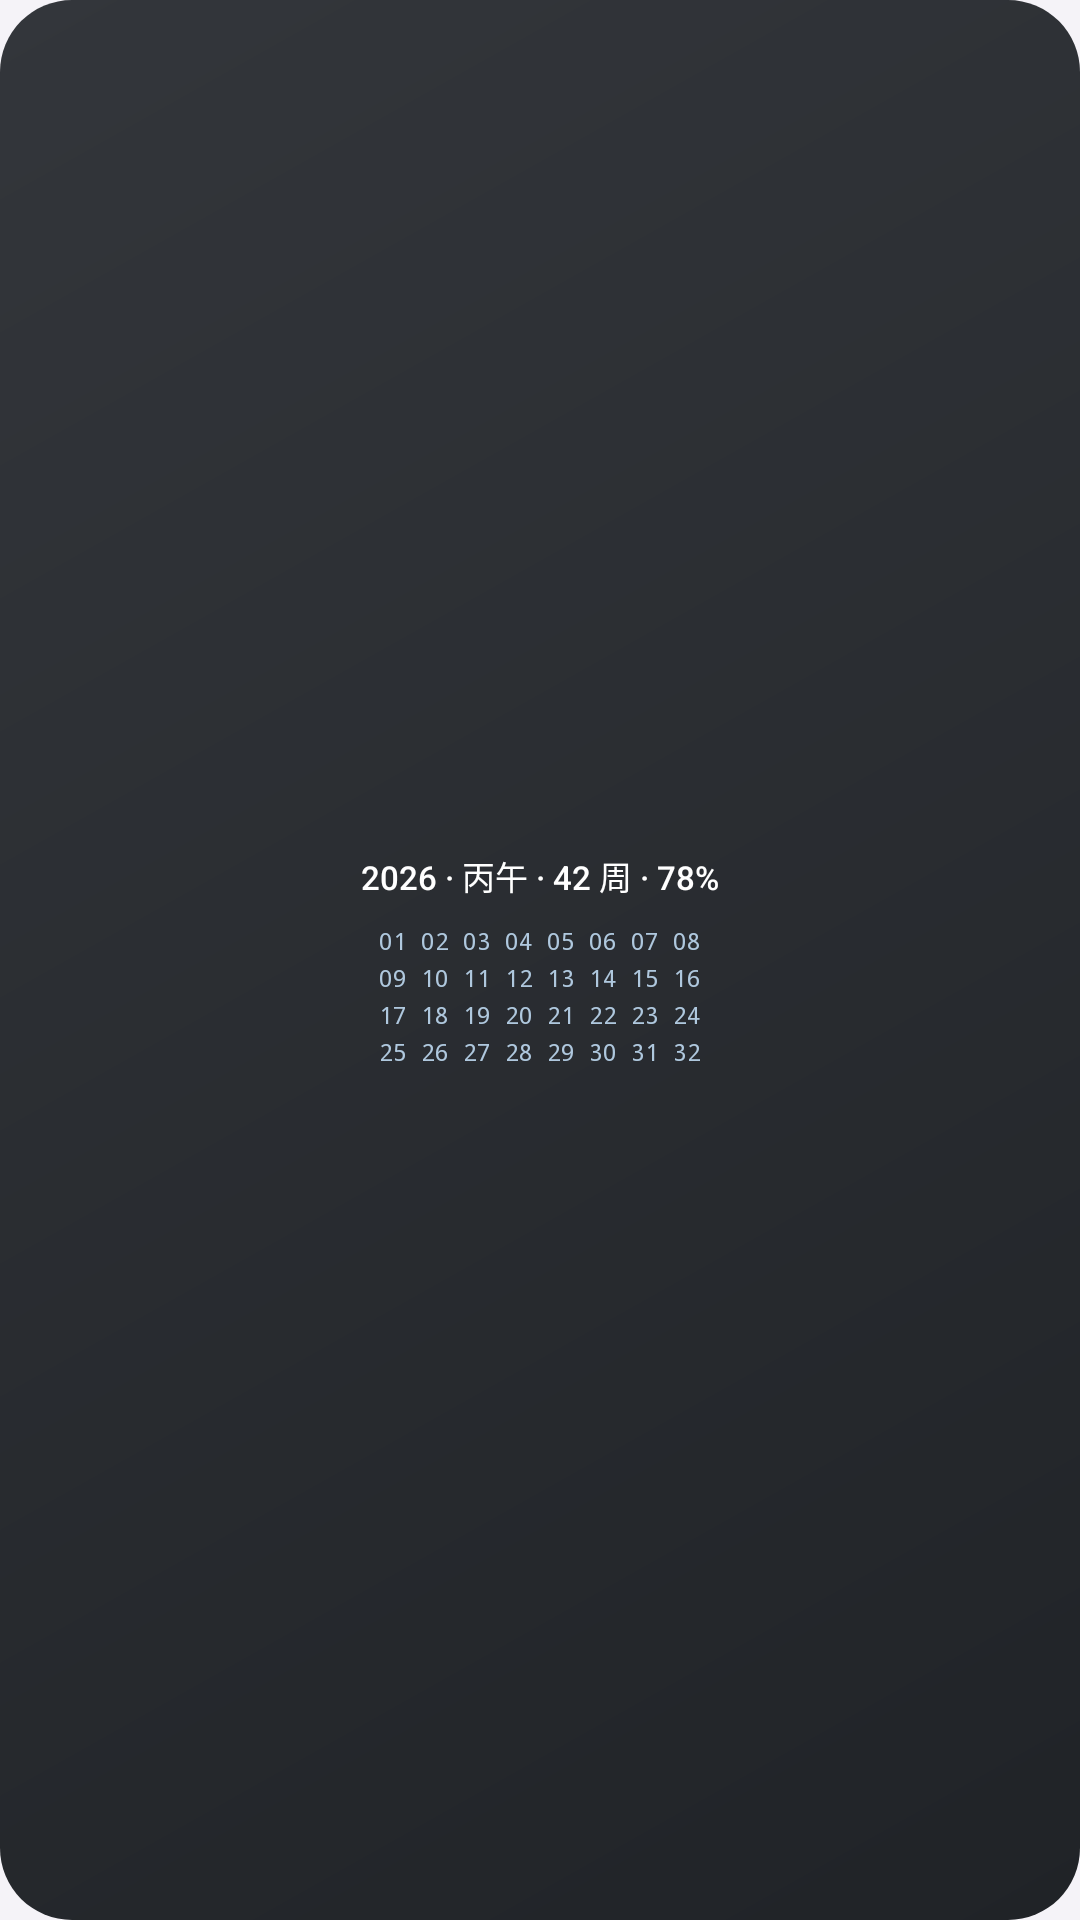

Produce the Android XML layout that renders to this screen, including the resource entries it uses.
<!-- AndroidManifest.xml: application theme Theme.YearProgress -->
<!-- res/layout/widget_preview_small.xml -->
<?xml version="1.0" encoding="utf-8"?>
<LinearLayout xmlns:android="http://schemas.android.com/apk/res/android"
    xmlns:tools="http://schemas.android.com/tools"
    android:layout_width="match_parent"
    android:layout_height="match_parent"
    android:background="@drawable/bg_preview_card"
    android:gravity="center"
    android:orientation="vertical"
    android:padding="12dp">

    <TextView
        android:layout_width="wrap_content"
        android:layout_height="wrap_content"
        android:fontFamily="sans-serif-medium"
        android:text="@string/preview_small_header"
        android:textColor="#FFFFFF"
        android:textSize="11sp" />

    <TextView
        android:layout_width="wrap_content"
        android:layout_height="wrap_content"
        android:layout_marginTop="8dp"
        android:fontFamily="monospace"
        android:lineSpacingExtra="3dp"
        android:text="@string/preview_small_grid"
        android:textColor="#AFC8DE"
        android:textSize="8sp"
        tools:ignore="SmallSp" />
</LinearLayout>
<!-- resources referenced by this layout -->
<resources>
  <!-- drawable bg_preview_card (drawable) -->
  <?xml version="1.0" encoding="utf-8"?>
  <shape xmlns:android="http://schemas.android.com/apk/res/android"
      android:shape="rectangle">
      <gradient
          android:angle="315"
          android:endColor="#202327"
          android:startColor="#33363B" />
      <corners android:radius="24dp" />
  </shape>
  <string name="preview_small_grid">01  02  03  04  05  06  07  08\n09  10  11  12  13  14  15  16\n17  18  19  20  21  22  23  24\n25  26  27  28  29  30  31  32</string>
  <string name="preview_small_header">2026 · 丙午 · 42 周 · 78%</string>
  <style name="Theme.YearProgress" parent="@android:style/Theme.Material.Light.NoActionBar">
          <item name="android:fontFamily">sans</item>
          <item name="android:windowActionModeOverlay">true</item>
          <item name="android:windowLightStatusBar">true</item>
          <item name="android:navigationBarColor">@color/app_background</item>
          <item name="android:statusBarColor">@color/app_background</item>
          <item name="android:windowBackground">@color/app_background</item>
          <item name="android:colorAccent">@color/app_accent</item>
      </style>
  <color name="app_background">#F5F3F8</color>
  <color name="app_accent">#7042E8</color>
</resources>
